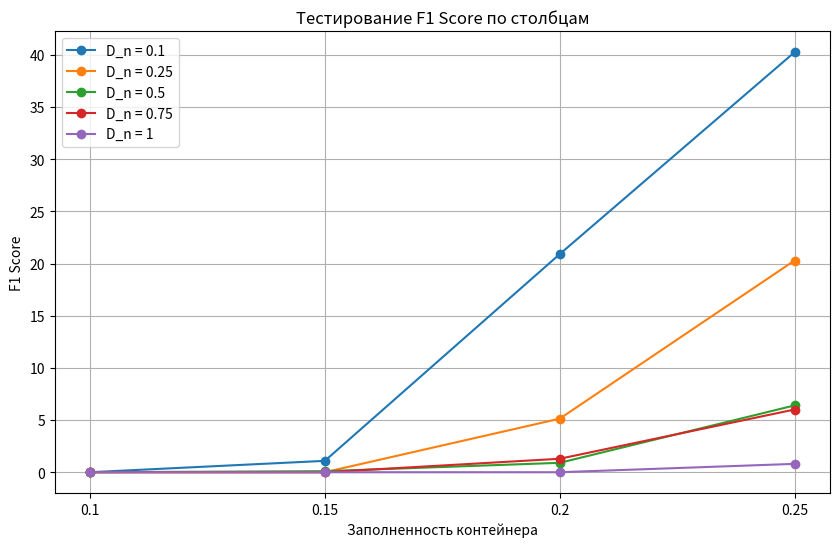

Generate this figure with matplotlib:
import matplotlib.pyplot as plt
import numpy as np

data = [
    [0.00, 1.09, 20.90, 40.25],
    [0.00, 0.00, 5.13, 20.29],
    [0.00, 0.10, 0.90, 6.40],
    [0.00, 0.00, 1.29, 6.01],
    [0.00, 0.00, 0.00, 0.80]
]
D_n = ['0.1', '0.25', '0.5', '0.75', '1']
fill = ['0.1', '0.15', '0.2', '0.25']

plt.figure(figsize=(10, 6))
for i, d in enumerate(D_n):
    plt.plot(fill, data[i], label=f'D_n = {d}', marker='o')

plt.xlabel('Заполненность контейнера')
plt.ylabel('F1 Score')
plt.title('Тестирование F1 Score по столбцам')
plt.legend()
plt.grid(True)
plt.show()
